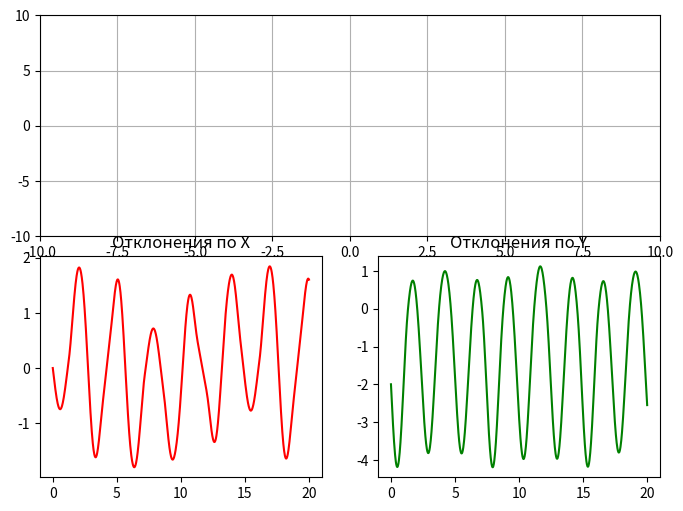

The script that saved this image:
import numpy as np
import sympy as smp
from scipy.integrate import odeint
import matplotlib.pyplot as plt
from matplotlib import animation

time = 20
steps = 1000

def system_symbols():
    m, k, g, t = smp.symbols("m k g t")
    Theta = smp.Function("Theta")(t)
    r = smp.Function("r")(t)
    return m, k, g, t, Theta, r

def lagrangian(m, g, k, t, Theta, r):
    x = (1 + r) * smp.cos(Theta)
    y = -(1 + r) * smp.sin(Theta)

    T = 0.5 * m * (smp.diff(x, t) ** 2 + smp.diff(y, t) ** 2)
    V = m * g * y + 0.5 * k * r ** 2
    return T - V, x, y

def lagrange_equations(L, Theta, r, t):
    Theta_d = smp.diff(Theta, t)
    Theta_dd = smp.diff(Theta_d, t)
    r_d = smp.diff(r, t)
    r_dd = smp.diff(r_d, t)

    LE_Theta = smp.diff(L, Theta) - smp.diff(smp.diff(L, Theta_d), t)
    LE_r = smp.diff(L, r) - smp.diff(smp.diff(L, r_d), t)

    return smp.solve([LE_Theta, LE_r], (Theta_dd, r_dd))

def lambdified_functions(m, k, g, Theta, r, Theta_d, r_d, sols, Theta_dd, r_dd):
    dw_dt = smp.lambdify((m, k, g, Theta, r, Theta_d, r_d), sols[Theta_dd])
    dv_dt = smp.lambdify((m, k, g, Theta, r, Theta_d, r_d), sols[r_dd])
    return dw_dt, dv_dt

def dsdt(S, t, m, k, g, dw_dt, dv_dt):
    Theta, omega, r, v = S
    return [
        omega,
        dw_dt(m, k, g, Theta, r, omega, v),
        v,
        dv_dt(m, k, g, Theta, r, omega, v)
    ]

def show():
    t_vals = np.linspace(0, time, steps)
    initial_conditions = [np.pi / 2, 1, 1, 7]
    m_val, k_val, g_val = 1, 10, 9.81


    m, k, g, t, Theta, r = system_symbols()
    L, x, y = lagrangian(m, g, k, t, Theta, r)
    Theta_d, Theta_dd, r_d, r_dd = (smp.diff(Theta, t), smp.diff(smp.diff(Theta, t), t),
                                    smp.diff(r, t), smp.diff(
                                        smp.diff(r, t), t))
    sols = lagrange_equations(L, Theta, r, t)
    dw_dt, dv_dt = lambdified_functions(m, k, g, Theta, r, Theta_d, r_d, sols, Theta_dd, r_dd)

    solution = odeint(dsdt, y0=initial_conditions, t=t_vals, args=(m_val, k_val, g_val, dw_dt, dv_dt))

    x_vals = (1 + solution[:, 2]) * np.cos(solution[:, 0])
    y_vals = -(1 + solution[:, 2]) * np.sin(solution[:, 0])

    fig = plt.figure(figsize=(8, 6))

    ax = plt.subplot2grid((4, 2), (0, 0), colspan=2, rowspan=2)
    ax.set_xlim(-10, 10)
    ax.set_ylim(-10, 10)
    ax.grid()

    ax2 = plt.subplot2grid((4, 2), (2, 0), colspan=1, rowspan=2)
    ax2.plot(t_vals, x_vals, 'r')
    ax2.set_title("Отклонения по X", loc="center")

    ax3 = plt.subplot2grid((4, 2), (2, 1), colspan=1, rowspan=2)
    ax3.plot(t_vals, y_vals, 'g')
    ax3.set_title("Отклонения по Y", loc="center")

    ln, = ax.plot([], [], 'k-', lw=2)
    mass, = ax.plot([], [], 'gs', markersize=10)

    def init():
        ln.set_data([], [])
        mass.set_data([], [])
        return ln, mass

    def animate(i):
        ln.set_data([0, x_vals[i]], [0, y_vals[i]])
        mass.set_data([x_vals[i]], [y_vals[i]])
        return ln, mass

    interval = (time / steps) * 1000

    ani = animation.FuncAnimation(fig, animate, frames=steps, init_func=init, interval=interval, blit=True)
    plt.show()

if __name__ == '__main__':
    show()
